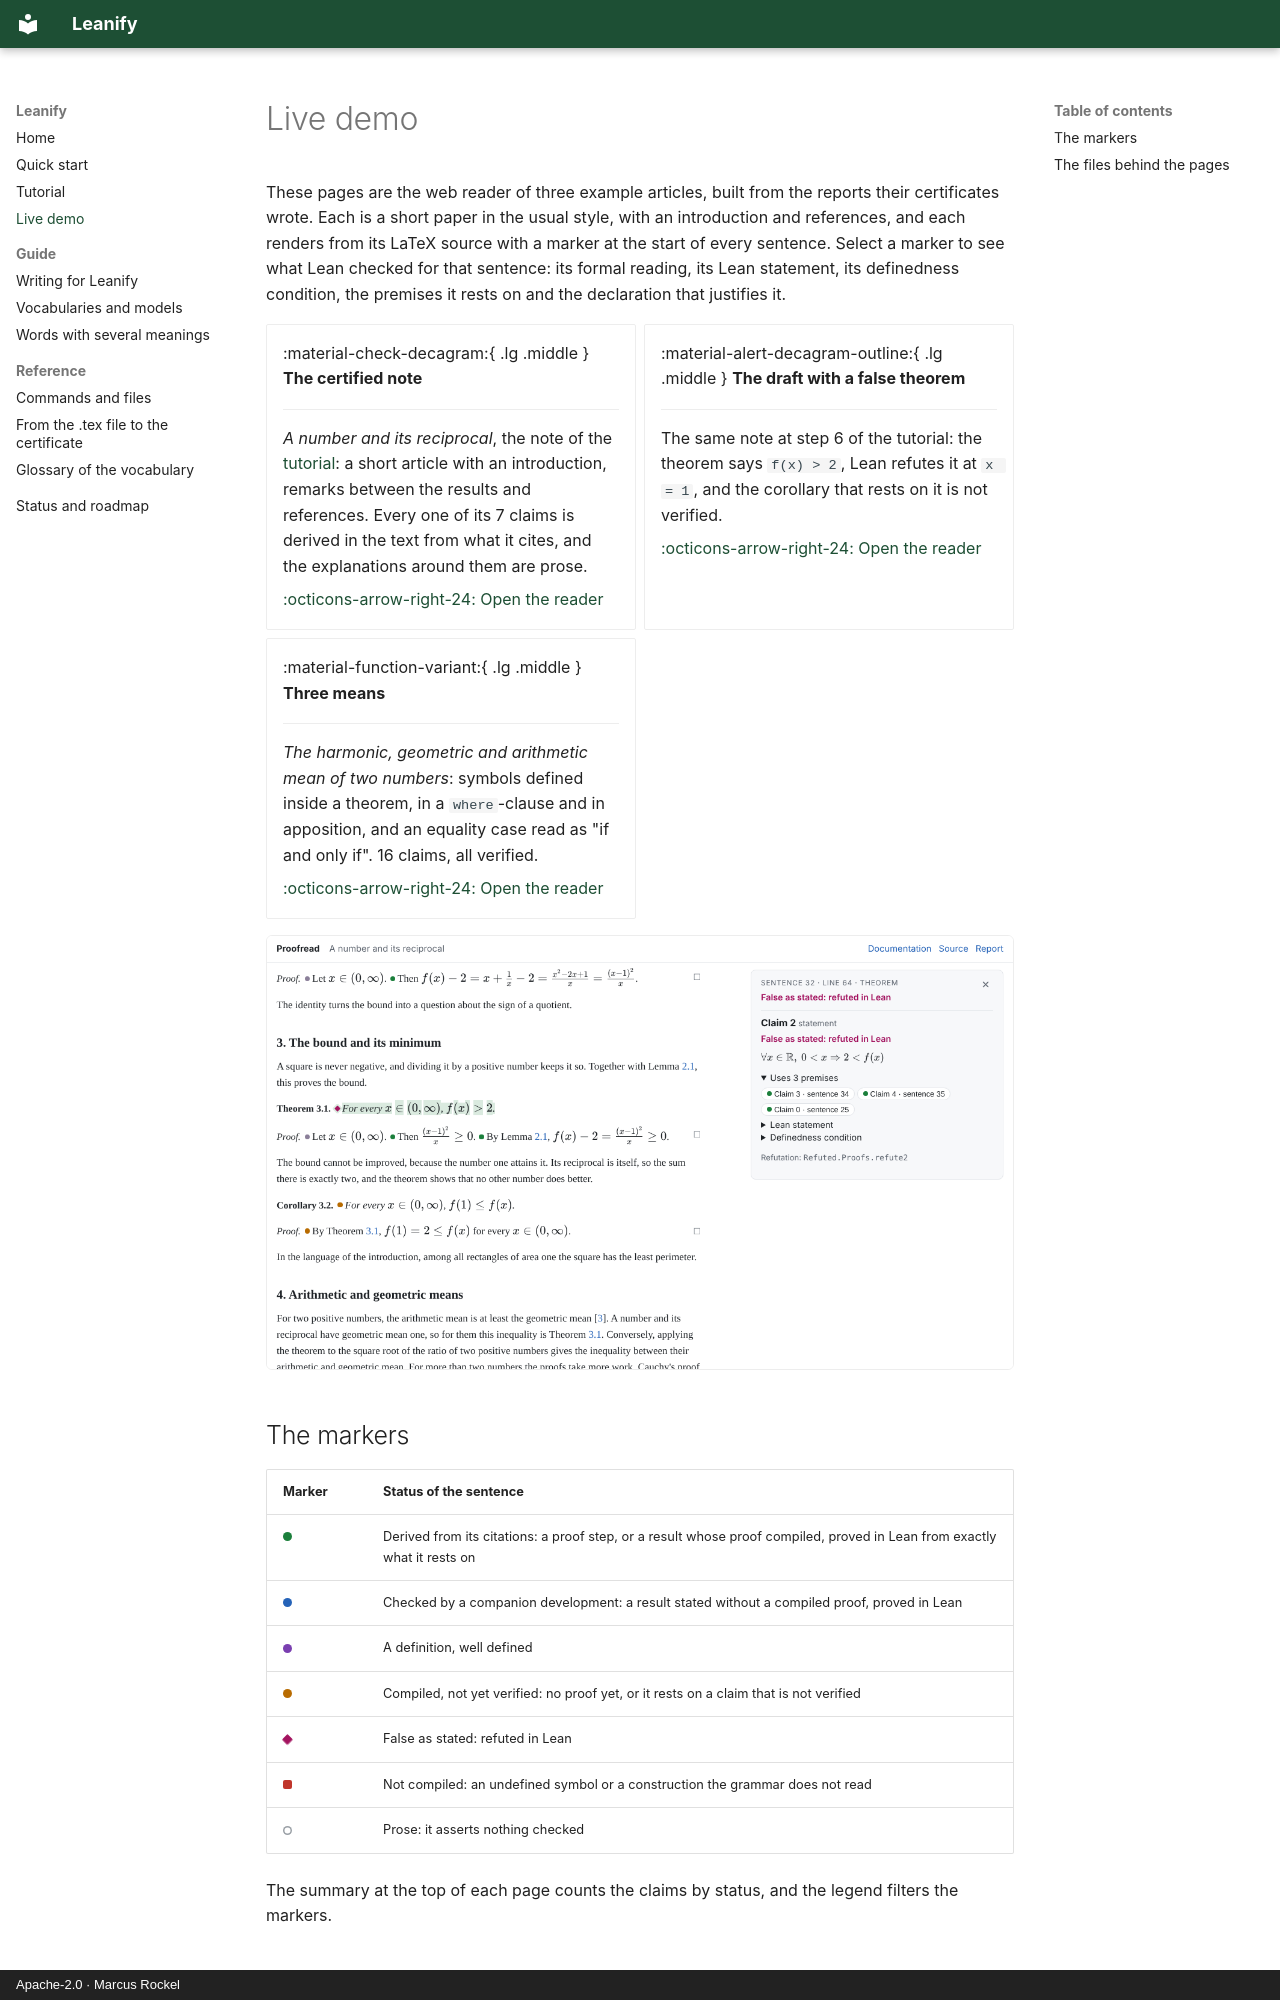

repository: Corrram/leanify · page: demo/index.html · generator: mkdocs · copyright: Apache-2.0 · Marcus Rockel

# Live demo

These pages are the web reader of three example articles, built from the
reports their certificates wrote. Each is a short paper in the usual style,
with an introduction and references, and each renders from its
LaTeX source with a marker at the start of every sentence. Select a marker to
see what Lean checked for that sentence: its formal reading, its Lean
statement, its definedness condition, the premises it rests on and the
declaration that justifies it.

<div class="grid cards pr-two" markdown>

-   :material-check-decagram:{ .lg .middle } **The certified note**

    ---

    *A number and its reciprocal*, the note of the [tutorial](getting-started.md):
    a short article with an introduction, remarks between the results and
    references. Every one of its 7 claims is derived in the text from what it
    cites, and the explanations around them are prose.

    [:octicons-arrow-right-24: Open the reader](demo/note/index.html)

-   :material-alert-decagram-outline:{ .lg .middle } **The draft with a false theorem**

    ---

    The same note at step 6 of the tutorial: the theorem says `f(x) > 2`, Lean
    refutes it at `x = 1`, and the corollary that rests on it is not verified.

    [:octicons-arrow-right-24: Open the reader](demo/refuted/index.html)

-   :material-function-variant:{ .lg .middle } **Three means**

    ---

    *The harmonic, geometric and arithmetic mean of two numbers*: symbols
    defined inside a theorem, in a `where`-clause and in apposition, and an
    equality case read as "if and only if". 16 claims, all verified.

    [:octicons-arrow-right-24: Open the reader](demo/means/index.html)

</div>

![The reader of the draft: Theorem 3.1 is selected, its reading is shown with the three premises it rests on and the refutation](images/demo-reader-refuted.png){ .pr-shot }

## The markers

| Marker | Status of the sentence |
| --- | --- |
| <span class="pr-dot derived"></span> | Derived from its citations: a proof step, or a result whose proof compiled, proved in Lean from exactly what it rests on |
| <span class="pr-dot companion"></span> | Checked by a companion development: a result stated without a compiled proof, proved in Lean |
| <span class="pr-dot definition"></span> | A definition, well defined |
| <span class="pr-dot unverified"></span> | Compiled, not yet verified: no proof yet, or it rests on a claim that is not verified |
| <span class="pr-dot refuted"></span> | False as stated: refuted in Lean |
| <span class="pr-dot failed"></span> | Not compiled: an undefined symbol or a construction the grammar does not read |
| <span class="pr-dot prose"></span> | Prose: it asserts nothing checked |

The summary at the top of each page counts the claims by status, and the legend
filters the markers.
